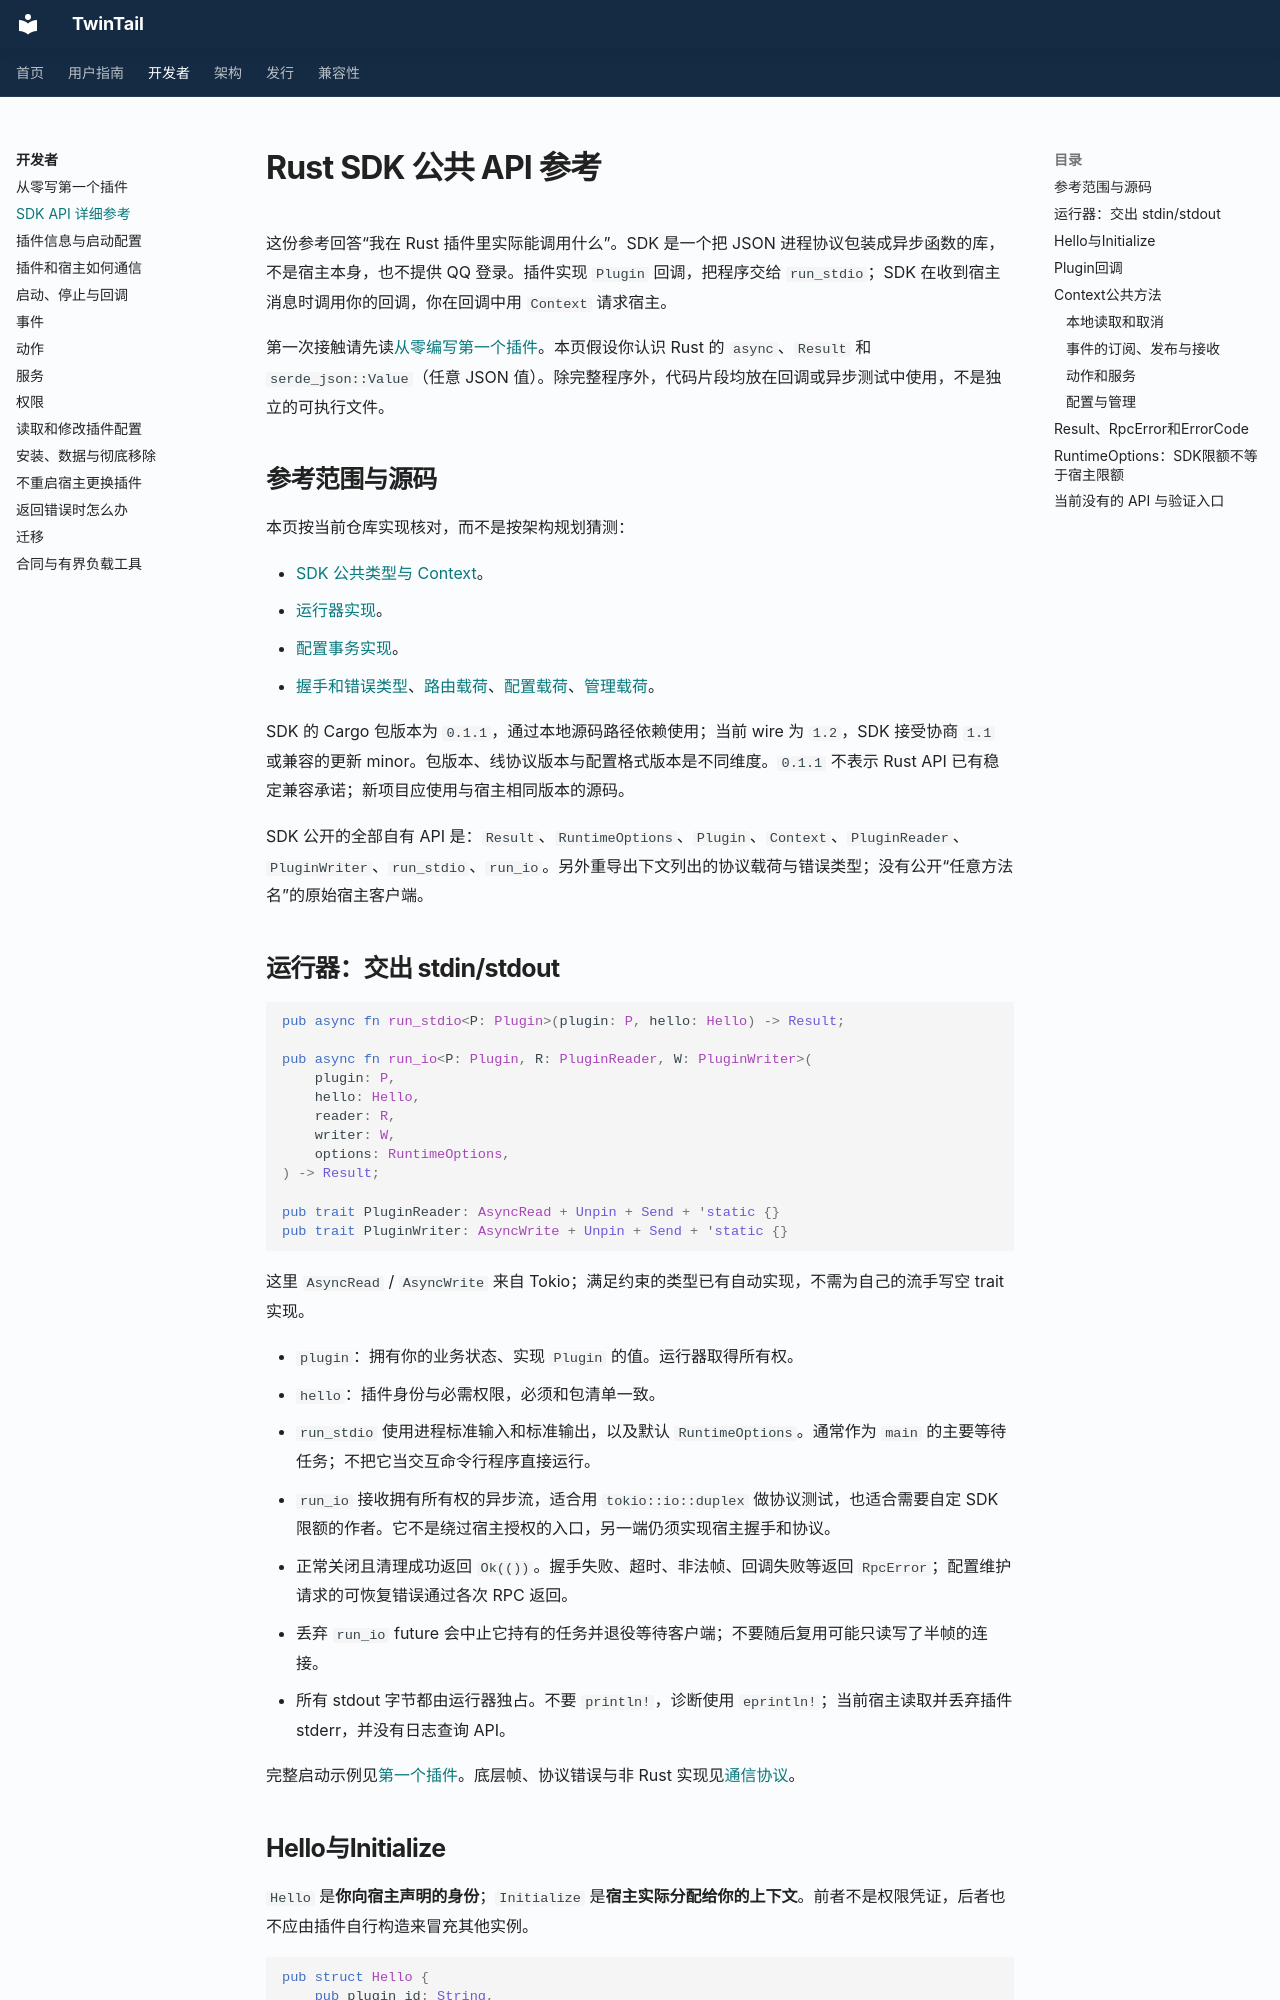

repository: Eetherrr/TwinTail · page: plugin-api/sdk-reference/index.html · generator: mkdocs

# Rust SDK 公共 API 参考

这份参考回答“我在 Rust 插件里实际能调用什么”。SDK 是一个把 JSON 进程协议包装成异步函数的库，不是宿主本身，也不提供 QQ 登录。插件实现 `Plugin` 回调，把程序交给 `run_stdio`；SDK 在收到宿主消息时调用你的回调，你在回调中用 `Context` 请求宿主。

第一次接触请先读[从零编写第一个插件](first-plugin.md)。本页假设你认识 Rust 的 `async`、`Result` 和 `serde_json::Value`（任意 JSON 值）。除完整程序外，代码片段均放在回调或异步测试中使用，不是独立的可执行文件。

## 参考范围与源码

本页按当前仓库实现核对，而不是按架构规划猜测：

- [SDK 公共类型与 Context](../../crates/twintail-plugin-sdk/src/lib.rs)。
- [运行器实现](../../crates/twintail-plugin-sdk/src/runtime.rs)。
- [配置事务实现](../../crates/twintail-plugin-sdk/src/configuration.rs)。
- [握手和错误类型](../../crates/twintail-protocol/src/lib.rs)、[路由载荷](../../crates/twintail-protocol/src/routing.rs)、[配置载荷](../../crates/twintail-protocol/src/configuration.rs)、[管理载荷](../../crates/twintail-protocol/src/management.rs)。

SDK 的 Cargo 包版本为 `0.1.1`，通过本地源码路径依赖使用；当前 wire 为 `1.2`，SDK 接受协商 `1.1` 或兼容的更新 minor。包版本、线协议版本与配置格式版本是不同维度。`0.1.1` 不表示 Rust API 已有稳定兼容承诺；新项目应使用与宿主相同版本的源码。

SDK 公开的全部自有 API 是：`Result`、`RuntimeOptions`、`Plugin`、`Context`、`PluginReader`、`PluginWriter`、`run_stdio`、`run_io`。另外重导出下文列出的协议载荷与错误类型；没有公开“任意方法名”的原始宿主客户端。

## 运行器：交出 stdin/stdout

```rust
pub async fn run_stdio<P: Plugin>(plugin: P, hello: Hello) -> Result;

pub async fn run_io<P: Plugin, R: PluginReader, W: PluginWriter>(
    plugin: P,
    hello: Hello,
    reader: R,
    writer: W,
    options: RuntimeOptions,
) -> Result;

pub trait PluginReader: AsyncRead + Unpin + Send + 'static {}
pub trait PluginWriter: AsyncWrite + Unpin + Send + 'static {}
```

这里 `AsyncRead` / `AsyncWrite` 来自 Tokio；满足约束的类型已有自动实现，不需为自己的流手写空 trait 实现。

- `plugin`：拥有你的业务状态、实现 `Plugin` 的值。运行器取得所有权。
- `hello`：插件身份与必需权限，必须和包清单一致。
- `run_stdio` 使用进程标准输入和标准输出，以及默认 `RuntimeOptions`。通常作为 `main` 的主要等待任务；不把它当交互命令行程序直接运行。
- `run_io` 接收拥有所有权的异步流，适合用 `tokio::io::duplex` 做协议测试，也适合需要自定 SDK 限额的作者。它不是绕过宿主授权的入口，另一端仍须实现宿主握手和协议。
- 正常关闭且清理成功返回 `Ok(())`。握手失败、超时、非法帧、回调失败等返回 `RpcError`；配置维护请求的可恢复错误通过各次 RPC 返回。
- 丢弃 `run_io` future 会中止它持有的任务并退役等待客户端；不要随后复用可能只读写了半帧的连接。
- 所有 stdout 字节都由运行器独占。不要 `println!`，诊断使用 `eprintln!`；当前宿主读取并丢弃插件 stderr，并没有日志查询 API。

完整启动示例见[第一个插件](first-plugin.md)。底层帧、协议错误与非 Rust 实现见[通信协议](protocol.md)。
